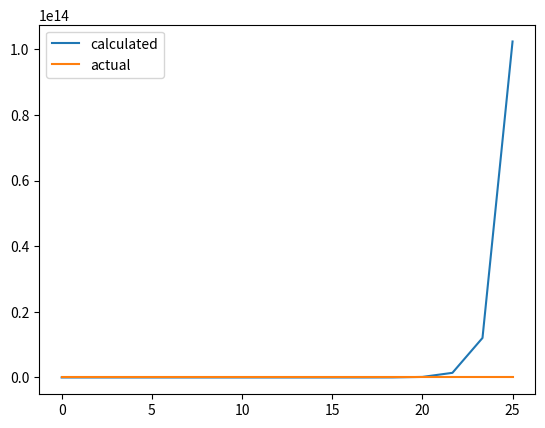
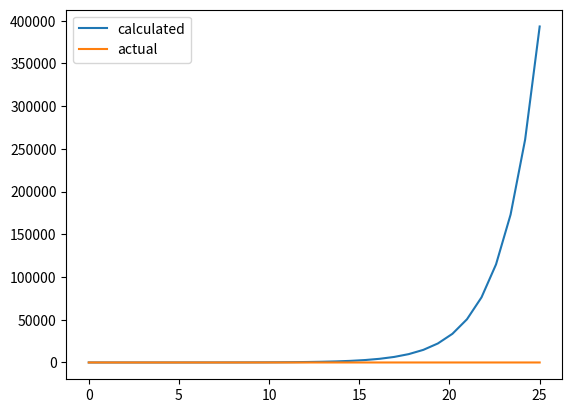
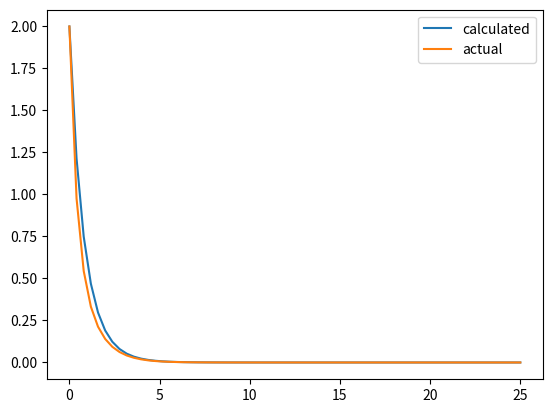
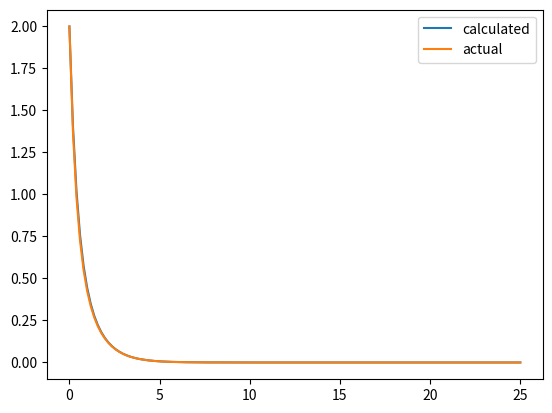
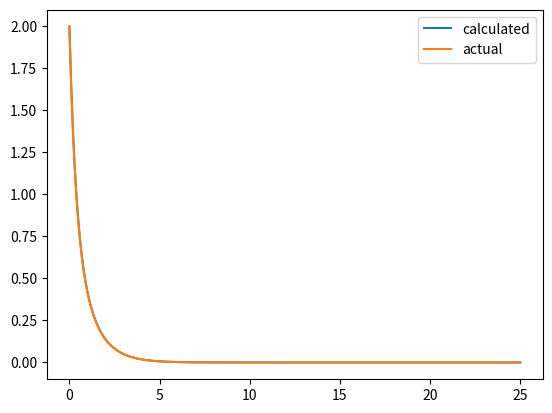

Python code for these plots, in order:
import numpy as np
import matplotlib.pyplot as plt
from math import exp
import argparse


# LOGIC ########################################################################
def f_deriv(A, B, t, x):
    return A*x + B*exp(-t)


def f(A, B, t, xa):
    return (exp(A*t) * (-B * exp(-(A+1)*t) + xa*A + B + xa)) / (A+1)


def calculate_xs_act(A, B, ts, xa):
    xs_act = []

    for t in ts:
        xs_act.append(f(A, B, t, xa))

    return xs_act


def midpoint(A, B, xa, ts):
    N = len(ts)
    xs = [0]*N
    xs[0] = xa

    for i in range(N-1):
        h = ts[i+1] - ts[i]
        xk1 = xs[i] + h/2 * f_deriv(A, B, ts[i], xs[i])
        xk2 = xs[i] + h * f_deriv(A, B, ts[i] + h/2, xk1)
        xs[i+1] = xk2

    return xs


def calculate_precision(xs, xs_act):
    n = len(xs)
    return sum(abs(xs[i] - xs_act[i]) for i in range(n)) / n


def midpoint_with_precision(A, B, a, b, n, xa, E):
    while True:
        ts = np.linspace(a, b, n)
        xs_act = calculate_xs_act(A, B, ts, xa)
        xs = midpoint(A, B, xa, ts)
        prec = calculate_precision(xs, xs_act)

        plt.plot(ts, xs, label='calculated')
        plt.plot(ts, xs_act, label='actual')
        plt.legend()
        plt.show()
        
        if prec <= E:
            return (xs, xs_act)

        n *= 2
# LOGIC ########################################################################

# INPUT ########################################################################
def validate_positive_int(arg_name, arg_val):
    if arg_val <= 0:
        print(f'{arg_name} is expected to be a positive int, current value: {arg_val}')
        exit()


def get_args():
    arg_parser = argparse.ArgumentParser(description='''Midpoint method for equations in form x' = A*x + B*exp(-t)''', formatter_class=argparse.RawTextHelpFormatter)

    arg_parser.add_argument(
        '-A', type=float, default=-3, help='A coefficient')
    arg_parser.add_argument(
        '-B', type=float, default=2, help='B coefficient')
    arg_parser.add_argument(
        '-b', type=float, default=25, help='The end of range to be inspected')
    arg_parser.add_argument(
        '-n', type=int, default=16, help='Amount of steps')
    arg_parser.add_argument(
        '-xa', type=float, default=2, help='f(ta), initial value')
    arg_parser.add_argument(
        '-E', type=float, default=0.001, help='Precision of solution')
    
    args = arg_parser.parse_args()
    validate_positive_int('n', args.n)

    return args
# INPUT ########################################################################


if __name__ == '__main__':
    a = 0
    args = get_args()
    midpoint_with_precision(args.A, args.B, a, args.b, args.n, args.xa, args.E)
